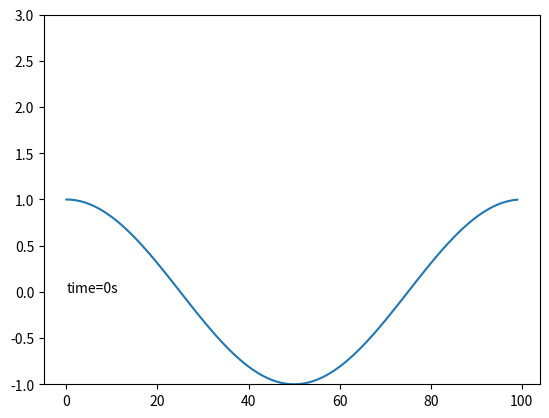

This chart was generated by the following Python code:
from copy import deepcopy 
import numpy as np
import matplotlib.pyplot as plt
from matplotlib.animation import FuncAnimation
from math import *

tstep = 0.001
nx= 100
xmin = 0
xmax = 2
frames= 3000
xstep = (xmax-xmin)/nx

x = np.zeros(nx)
x_prev = np.zeros(nx)
x_ = range(nx)
delta = 0.042
print(tstep/xstep*(1+4*(delta**2/xstep**2)))
def init(x):
    for i in range(len(x)):
        x[i]= cos(pi*i*xstep)
        x_prev[i]=cos(pi*i*xstep)



def KdV_FillMatrix(mat,x):
    len_=len(mat)
    alpha = tstep/xstep/2
    beta = delta**2/xstep**2
    for i in range(len_):
        
        mat[i][(i-2) % len_]=-beta *alpha
        mat[i][(i-1)%len_] = 2*beta*alpha-alpha*x[i]
        # mat[i][(i-1)%len_] = 2*beta*alpha-2*alpha*(x[i]+x[(i-1)%len_])
        mat[i][i] = 1
        mat[i][(i+1)%len_] = -mat[i][(i-1)%len_]
        # mat[i][(i+1)%len_] = -2*beta*alpha +2* alpha*(x[(i+1)%len_]+x[i])
        mat[i][(i+2)%len_] = -mat[i][(i-2) % len_]
    
def evolve(dt):
    global x    
    # mat=np.zeros((nx,nx))
    # KdV_FillMatrix(mat,x)
    # x = np.linalg.solve(mat,x)
    # print(x)
    x_cpy = deepcopy(x)
    for i in range(nx):
        # x[i] = x_cpy[i]-dt/xstep/2*((x_cpy[(i+1)%nx]+x_cpy[i]+x_cpy[(i-1)%nx])/3*(x_cpy[(i+1)%nx]-x_cpy[(i-1)%nx])- \
        #         delta**2/xstep**2*(x_cpy[(i+2)%nx]-2*x_cpy[(i+1)%nx]+2*x_cpy[(i-1)%nx]-x_cpy[(i-2)%nx]))

        # x[i] = x_cpy[i]-tstep/xstep/6*(x_cpy[(i-1)%nx]+x_cpy[i]+x_cpy[(i+1)%nx])*(x_cpy[(i+1)%nx]-x_cpy[(i-1)%nx])-\
        #    tstep/2/xstep**3*delta**2* (x_cpy[(i+2)%nx]-2*x_cpy[(i+1)%nx]+2*x_cpy[(i-1)%nx]-x_cpy[(i-2)%nx])
        
        x[i] = x_prev[i]-2*tstep/xstep/6*(x_cpy[(i-1)%nx]+x_cpy[i]+x_cpy[(i+1)%nx])*(x_cpy[(i+1)%nx]-x_cpy[(i-1)%nx])-\
           2*tstep/2/xstep**3*delta**2* (x_cpy[(i+2)%nx]-2*x_cpy[(i+1)%nx]+2*x_cpy[(i-1)%nx]-x_cpy[(i-2)%nx])
        x_prev[i]=x_cpy[i]

        
init(x)
fig,ax = plt.subplots()
ax.set_ylim(-1,3)
line, = ax.plot(x_,x)
txt=ax.text(0,0,"time=0s")
t=0.0
def update(num):
    global t
    t+=tstep
    evolve(tstep)
    line.set_ydata(x)
    txt.set_text(f"time={t:.3f}s")
    return line,
ani = FuncAnimation(fig, update,interval=20,frames=frames)
plt.show()
# ani.save(f"T1_delta={delta:.3f},dt={tstep:.3f},nx={nx}.mp4")
